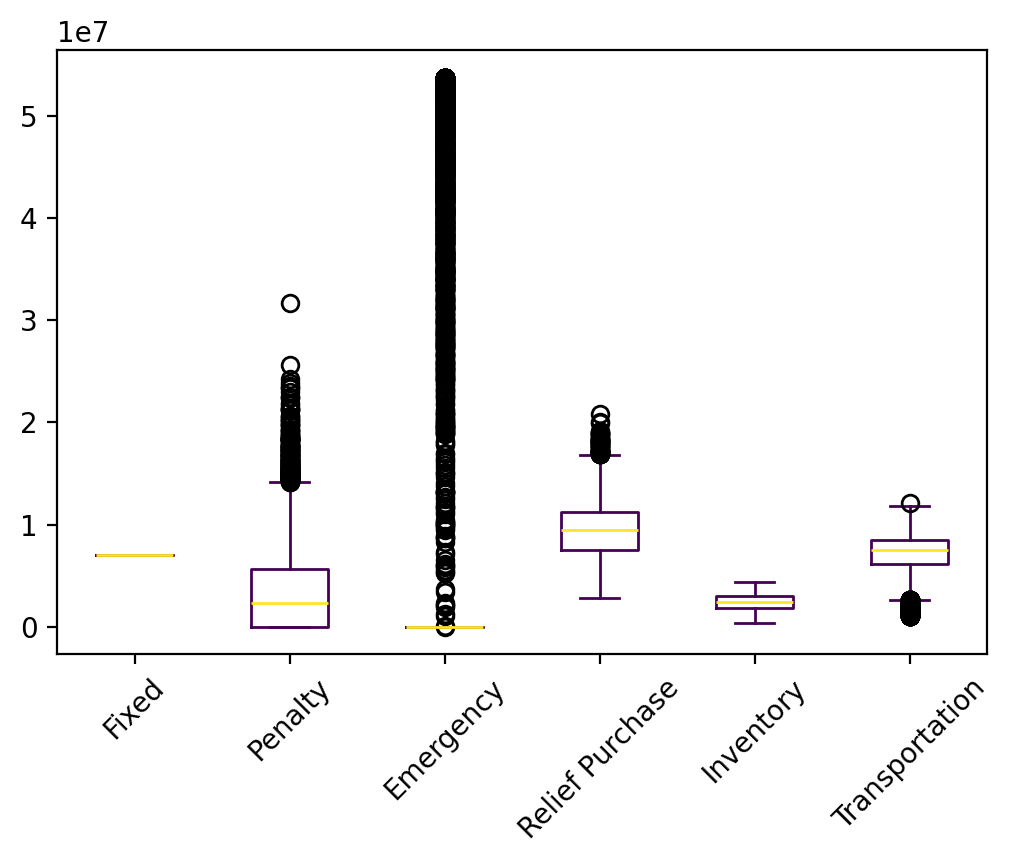

Values plotted in this chart, from the file beside it:
s, Fixed, Relief Inventory, Evacuee Inventory, Penalty, Emergency, Relief Purchase, Relief Transportation, Evacuee Transportation, Relief Dumping, Total
0, 6988688, 1432929, 458084, 0.0, 0.15, 7376318, 2880141, 3792102, -0.03, 22928262
1, 6988688, 1992024, 728132, 1599749, 0.11, 10076796, 3876460, 4087141, -0.03, 29348990
2, 6988688, 873834, 545550, 4862537, 0.0, 8250975, 3166235, 3803367, -0.03, 28491186
3, 6988688, 1712477, 764578, 5866519, 0.12, 10441254, 3983502, 3999584, -0.03, 33756601
4, 6988688, 1153382, 641116, 2458732, 0.55, 9206637, 3548673, 4020580, -0.03, 28017807
5, 6988688, 1992024, 681600, 0.0, 0.1, 9611474, 3826503, 2688788, -0.03, 25789077
6, 6988688, 1153382, 831991, 3298471, 0.55, 11115383, 4237358, 4083212, -0.03, 31708485
7, 6988688, 2271572, 956144, 1068082, 47780552, 9946874, 3840872, 3352802, -279548, 75926038
8, 6988688, 2271572, 1799932, 3733454, 53706094, 17999320, 6859096, 4353959, -279548, 97432568
9, 6988688, 1432929, 418342, 0.0, 0.15, 6978892, 2809610, 1772306, -0.03, 20400766
10, 6988688, 2271572, 911524, 3578416, 51348543, 9264977, 3597820, 3962522, -279548, 81644514
11, 6988688, 1992024, 903882, 5700637, 0.13, 11834292, 4564692, 4035626, -0.03, 36019840
12, 6988688, 1432929, 394200, 0.0, 0.0, 6737474, 2684812, 1973327, -0.03, 20211429
13, 6988688, 1153382, 719790, 6152131, 0.55, 9993373, 3799519, 4028243, -0.03, 32835126
14, 6988688, 1712477, 770823, 6831081, 0.27, 10503703, 4059072, 4054760, -0.03, 34920604
15, 6988688, 1992024, 769245, 2365956, 0.13, 10487922, 4014497, 4039863, -0.03, 30658195
16, 6988688, 2271572, 1000308, 2354805, 46095190, 10484309, 4108397, 3132501, -279548, 76156223
17, 6988688, 1153382, 383552, 0.0, 0.15, 6630993, 2589324, 2792668, -0.03, 20538605
18, 6988688, 1153382, 563170, 3275424, 0.41, 8427177, 3259382, 4025908, -0.03, 27693131
19, 6988688, 1153382, 667267, 6041002, 0.55, 9468141, 3601561, 3923350, -0.03, 31843390
20, 6988688, 1992024, 794285, 3553648, 0.13, 10738323, 4163393, 4087997, -0.03, 32318357
21, 6988688, 1153382, 739263, 7451545, 0.55, 10188107, 3867023, 4113774, -0.03, 34501782
22, 6988688, 1432929, 630365, 397861, 0.15, 9099124, 3483691, 4231213, -0.03, 26263870
23, 6988688, 2271572, 1043419, 8551434, 0.13, 13229661, 5034354, 4083220, -0.03, 41202347
24, 6988688, 1153382, 445830, 0.0, 0.15, 7253777, 2784028, 3949164, -0.03, 22574869
25, 6988688, 873834, 588471, 5835474, 0.0, 8680183, 3316855, 3907308, -0.03, 30190813
26, 6988688, 873834, 310660, 0.0, 0.0, 5902075, 2287760, 3020935, -0.03, 19383952
27, 6988688, 1153382, 542389, 1095066, 0.21, 8219361, 3164563, 4158094, -0.03, 25321541
28, 6988688, 2271572, 966264, 1256551, 0.1, 12458118, 4792450, 4184458, -0.03, 32918101
29, 6988688, 1153382, 590830, 761179, 0.21, 8703776, 3390542, 4299361, -0.03, 25887759
30, 6988688, 1712477, 1100082, 11876128, 0.49, 13796296, 5233424, 4154008, -0.03, 44861103
31, 6988688, 1432929, 489115, 0.0, 0.15, 7686623, 3043513, 3117116, -0.03, 22757984
32, 6988688, 2271572, 731022, 3032135, 39688809, 8203658, 3318225, 2290831, -279548, 66245391
33, 6988688, 1153382, 525036, 0.0, 0.15, 8045836, 3170026, 3422469, -0.03, 23305436
34, 6988688, 1712477, 912690, 2660938, 0.27, 11922375, 4583462, 4197586, -0.03, 32978215
35, 6988688, 1432929, 641746, 5324273, 0.15, 9212936, 3495314, 3909935, -0.03, 31005821
36, 6988688, 2271572, 766948, 0.0, 0.1, 10464951, 4049979, 3874956, -0.03, 28417093
37, 6988688, 873834, 160325, 0.0, 0.0, 4398724, 1735898, 1136501, -0.03, 15293969
38, 6988688, 1153382, 582143, 1410030, 0.41, 8616901, 3335397, 4123248, -0.03, 26209789
39, 6988688, 2271572, 1181722, 3935371, 53706094, 11817223, 4591342, 4386430, -279548, 88598895
40, 6988688, 1432929, 441233, 0.0, 0.0, 7207802, 2793036, 3953742, -0.03, 22817429
41, 6988688, 1153382, 267930, 0.0, 0.0, 5474779, 2101380, 2855728, -0.03, 18841887
42, 6988688, 2271572, 499260, 2721582, 33444052, 6210453, 2498071, 1896847, -279548, 56250978
43, 6988688, 2271572, 830394, 1840692, 0.1, 11099415, 4244065, 4128719, -0.03, 31403545
44, 6988688, 1712477, 762556, 2427256, 0.27, 10421035, 3997112, 4044604, -0.03, 30353728
45, 6988688, 1712477, 788476, 1289861, 0.27, 10680236, 4118336, 4164548, -0.03, 29742621
46, 6988688, 2271572, 1077367, 5956110, 53706094, 10773675, 4164278, 4234891, -279548, 88893127
47, 6988688, 1432929, 799633, 6232868, 0.15, 10791805, 4116665, 4103485, -0.03, 34466073
48, 6988688, 1153382, 601109, 0.0, 0.15, 8806570, 3460038, 3592277, -0.03, 24602063
49, 6988688, 2271572, 1001622, 4897918, 53706094, 10016220, 3881780, 4239996, -279548, 86724341
50, 6988688, 1432929, 535864, 0.0, 0.15, 8154117, 3167650, 4291339, -0.03, 24570586
51, 6988688, 1992024, 575839, 0.0, 0.1, 8553864, 3282835, 3859810, -0.03, 25253059
52, 6988688, 873834, 276806, 0.0, 0.0, 5563538, 2207648, 2132178, -0.03, 18042693
53, 6988688, 873834, 267972, 0.0, 0.0, 5475196, 2007650, 3955938, -0.03, 19569278
54, 6988688, 873834, 381673, 0.0, 0.0, 6612203, 2563236, 3511587, -0.03, 20931221
55, 6988688, 1153382, 760834, 5564313, 0.55, 10403814, 3971262, 4028269, -0.03, 32870561
56, 6988688, 594287, 452476, 3794693, 0.0, 7320239, 2785134, 3838934, -0.03, 25774450
57, 6988688, 1432929, 337026, 0.0, 0.0, 6165733, 2422390, 2662053, -0.03, 20008817
58, 6988688, 1432929, 821979, 4403375, 0.36, 11015266, 4203752, 4092674, -0.03, 32958662
59, 6988688, 1712477, 895828, 6648186, 0.29, 11753758, 4478477, 4208942, -0.03, 36686355
... 9,940 more rows
